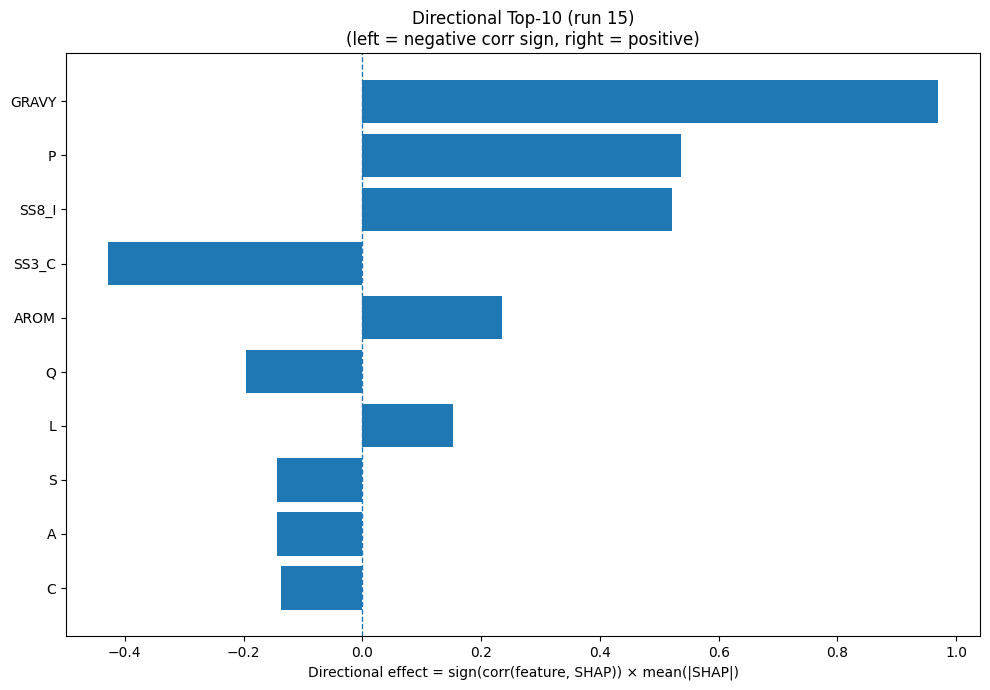

The table this chart was drawn from, first rows:
Index, Feature, CorrSign, MeanAbsSHAP, DirectionalEffect
32, GRAVY, 1.0, 0.9701, 0.9701
12, P, 1.0, 0.5365, 0.5365
26, SS8_I, 1.0, 0.5212, 0.5212
22, SS3_C, -1.0, 0.4288, -0.4288
33, AROM, 1.0, 0.2354, 0.2354
13, Q, -1.0, 0.1954, -0.1954
9, L, 1.0, 0.1528, 0.1528
15, S, -1.0, 0.1443, -0.1443
0, A, -1.0, 0.1443, -0.1443
1, C, -1.0, 0.1362, -0.1362
8, K, -1.0, 0.1338, -0.1338
10, M, -1.0, 0.104, -0.104
24, SS8_E, -1.0, 0.08696, -0.08696
2, D, -1.0, 0.05871, -0.05871
3, E, 1.0, 0.05422, 0.05422
31, ASA, 1.0, 0.0523, 0.0523
23, SS8_H, 1.0, 0.0489, 0.0489
21, SS3_E, 1.0, 0.03714, 0.03714
7, I, 1.0, 0.03444, 0.03444
4, F, -1.0, 0.03409, -0.03409
30, SS8_-, -1.0, 0.0294, -0.0294
20, SS3_H, 1.0, 0.02868, 0.02868
17, V, 1.0, 0.02813, 0.02813
27, SS8_B, 1.0, 0.02456, 0.02456
11, N, -1.0, 0.02398, -0.02398
18, W, -1.0, 0.02363, -0.02363
14, R, -1.0, 0.0235, -0.0235
5, G, -1.0, 0.02118, -0.02118
16, T, 1.0, 0.02092, 0.02092
6, H, 1.0, 0.01882, 0.01882
28, SS8_T, -1.0, 0.0182, -0.0182
29, SS8_S, 1.0, 0.01508, 0.01508
19, Y, -1.0, 0.01315, -0.01315
25, SS8_G, 1.0, 0.008813, 0.008813
